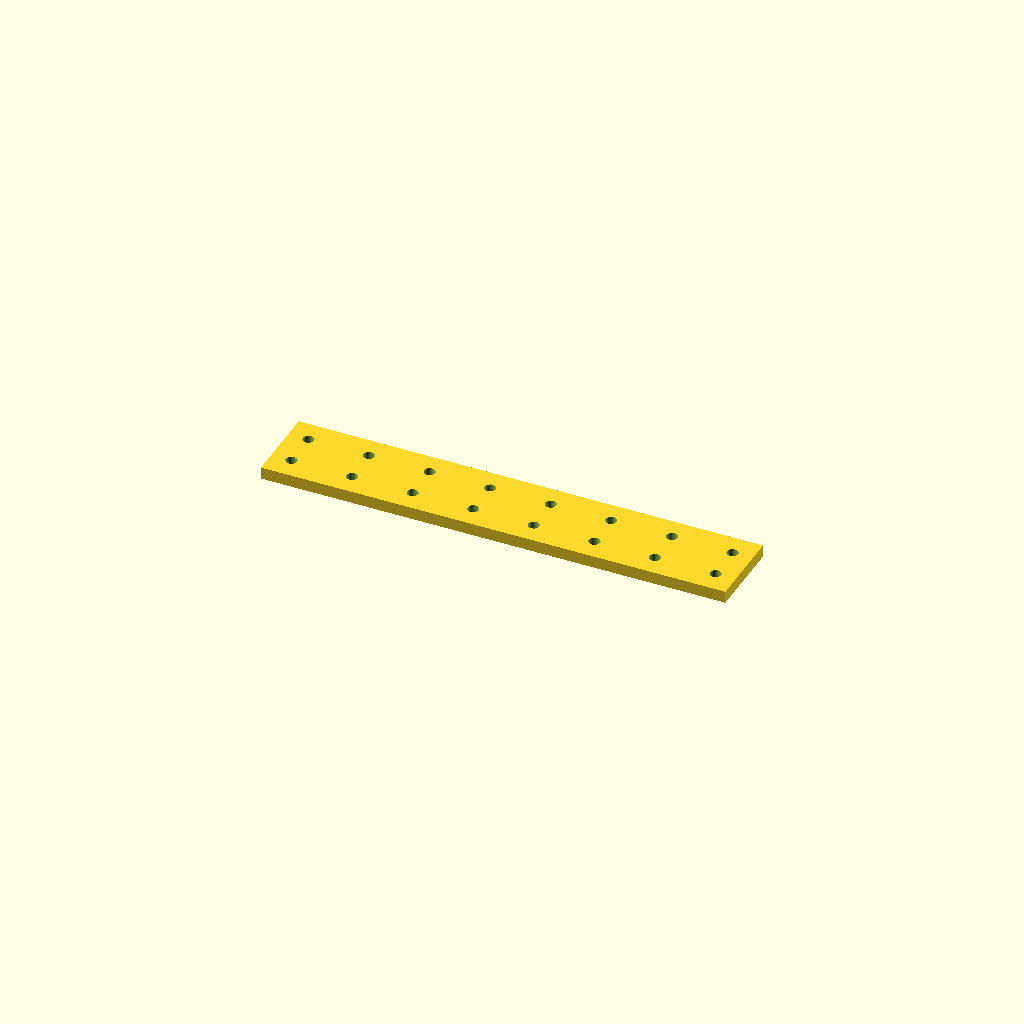
Cell 1: the model at its default parameters.
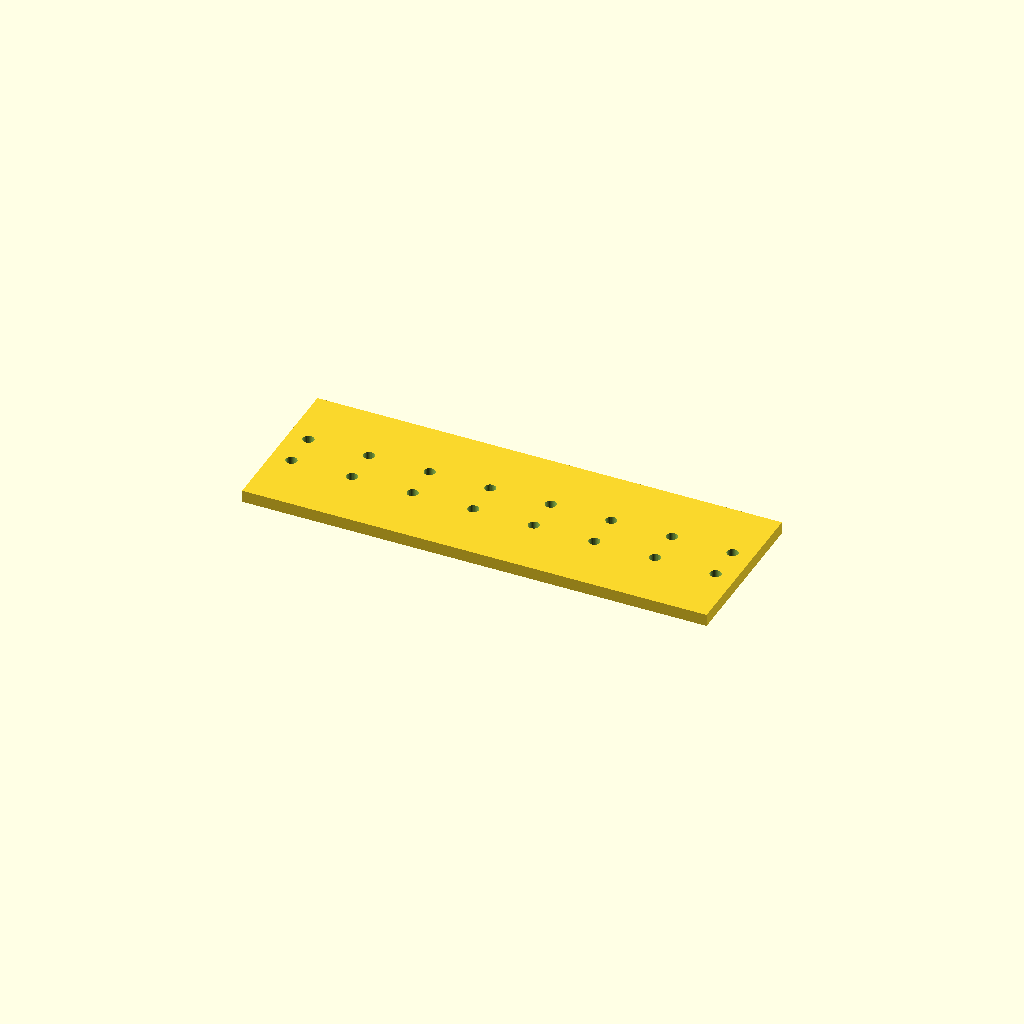
Cell 2: the same model with bar_w = 80.
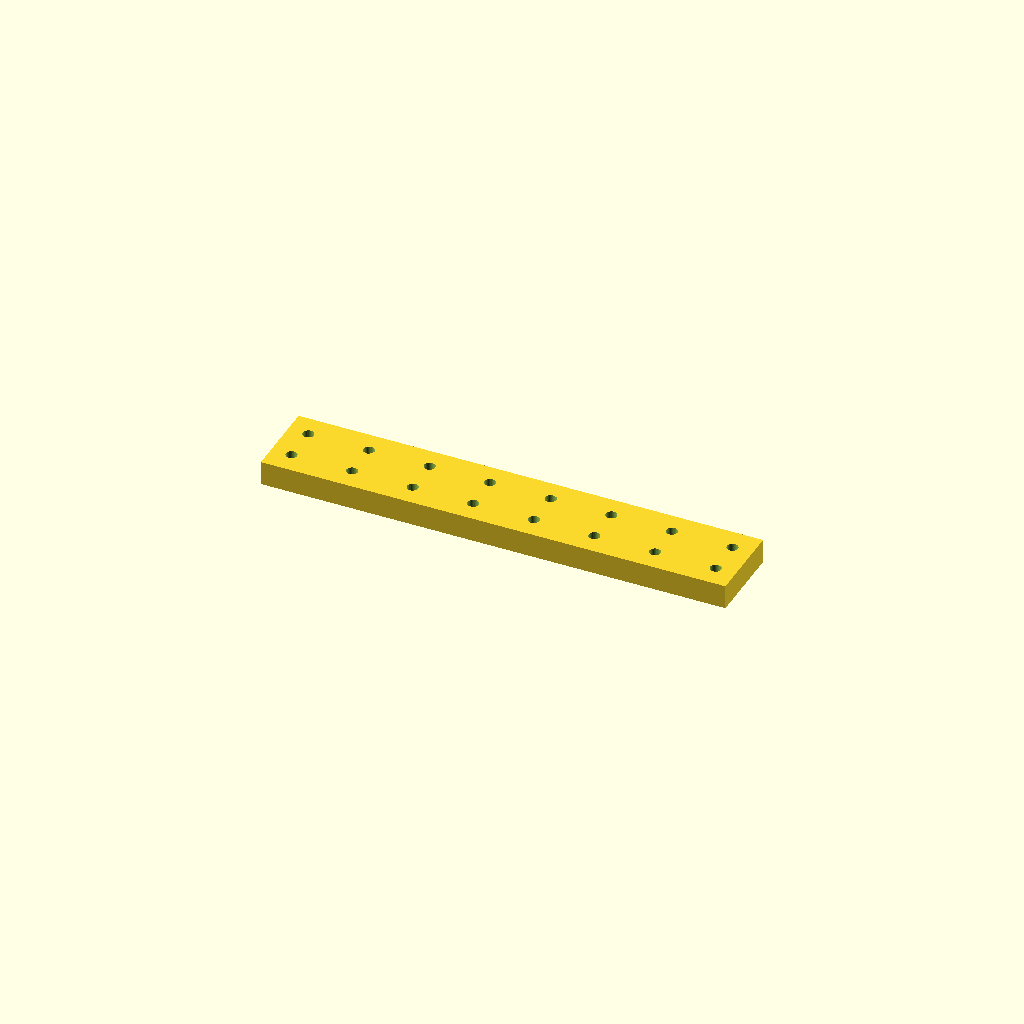
Cell 3: bar_t = 12 (everything else at default).
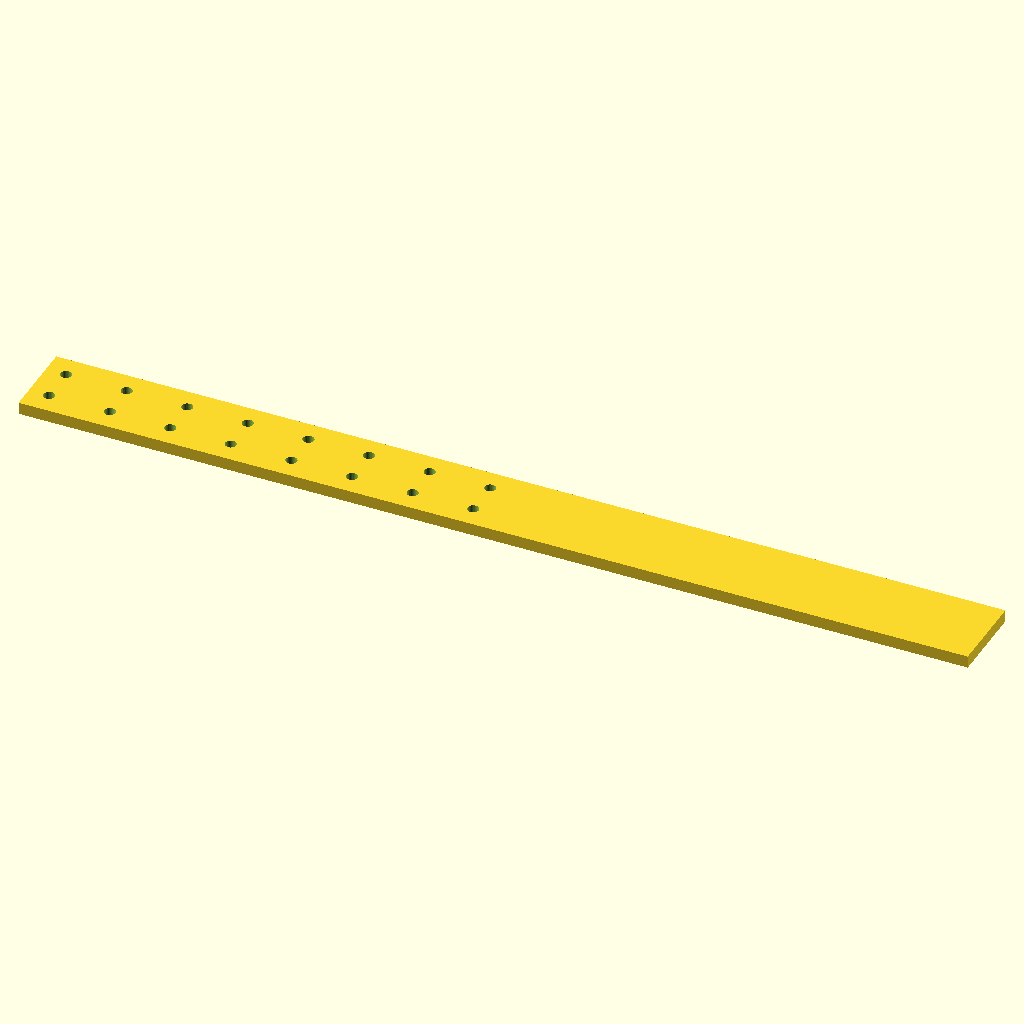
Cell 4: holes = 16 (everything else at default).
One fixed orthographic camera (rotation 55°, 0°, 25°; colour scheme Cornfield) for every cell.
Source of the model, optional_data/data/place1/ventrows/part_0181.scad:
$fn = 32;

// ----------------------------------------------------------------------
// Hole bar, 8 x Ø5.5
// tworows layout, 10 mm edge offset
// ----------------------------------------------------------------------

// --- parameters (mm) ---
bar_w = 40;       // bar width (Y)
seat_tol = 0.05;  // tolerance at the seating features
free_tol = 0.3;   // general tolerance on the free sizes
bar_t = 6;        // bar thickness (Z)
holes = 8;        // holes per row
hole_d = 5.5;     // hole diameter
edge = 10;        // offset from the bar end to the first hole
pitch = 30;       // pitch between neighbouring holes
row_offset = 18;  // distance between the two rows

// --- derived feature positions (mm) ---
span = (holes - 1) * pitch;   // = 210   distance between the end holes
bar_l = span + 2 * edge;      // = 230   overall bar length
start_x = -bar_l / 2 + edge;  // = -105   X of the first hole
feature_centers = [
  [start_x + 0 * pitch, -row_offset / 2],
  [start_x + 1 * pitch, -row_offset / 2],
  [start_x + 2 * pitch, -row_offset / 2],
  [start_x + 3 * pitch, -row_offset / 2],
  [start_x + 4 * pitch, -row_offset / 2],
  [start_x + 5 * pitch, -row_offset / 2],
  [start_x + 6 * pitch, -row_offset / 2],
  [start_x + 7 * pitch, -row_offset / 2]
];   // hole centres of the first row
row2_centers = [
  [start_x + 0 * pitch, row_offset / 2],
  [start_x + 1 * pitch, row_offset / 2],
  [start_x + 2 * pitch, row_offset / 2],
  [start_x + 3 * pitch, row_offset / 2],
  [start_x + 4 * pitch, row_offset / 2],
  [start_x + 5 * pitch, row_offset / 2],
  [start_x + 6 * pitch, row_offset / 2],
  [start_x + 7 * pitch, row_offset / 2]
];   // hole centres of the second row

// bar with two rows of holes, both read from their own centre arrays
difference() {
  translate([-bar_l / 2, -bar_w / 2, -bar_t / 2]) cube([bar_l, bar_w, bar_t]);
  for (centre = feature_centers)
    translate([centre[0], centre[1], 0])
      cylinder(d = hole_d, h = bar_t + 2, center = true);
  for (centre = row2_centers)
    translate([centre[0], centre[1], 0])
      cylinder(d = hole_d, h = bar_t + 2, center = true);
}
Parameter table extracted from the source (name, type, default, range or options):
bar_w: number, default 40
seat_tol: number, default 0.05
free_tol: number, default 0.3
bar_t: number, default 6
holes: number, default 8
hole_d: number, default 5.5
edge: number, default 10
pitch: number, default 30
row_offset: number, default 18
